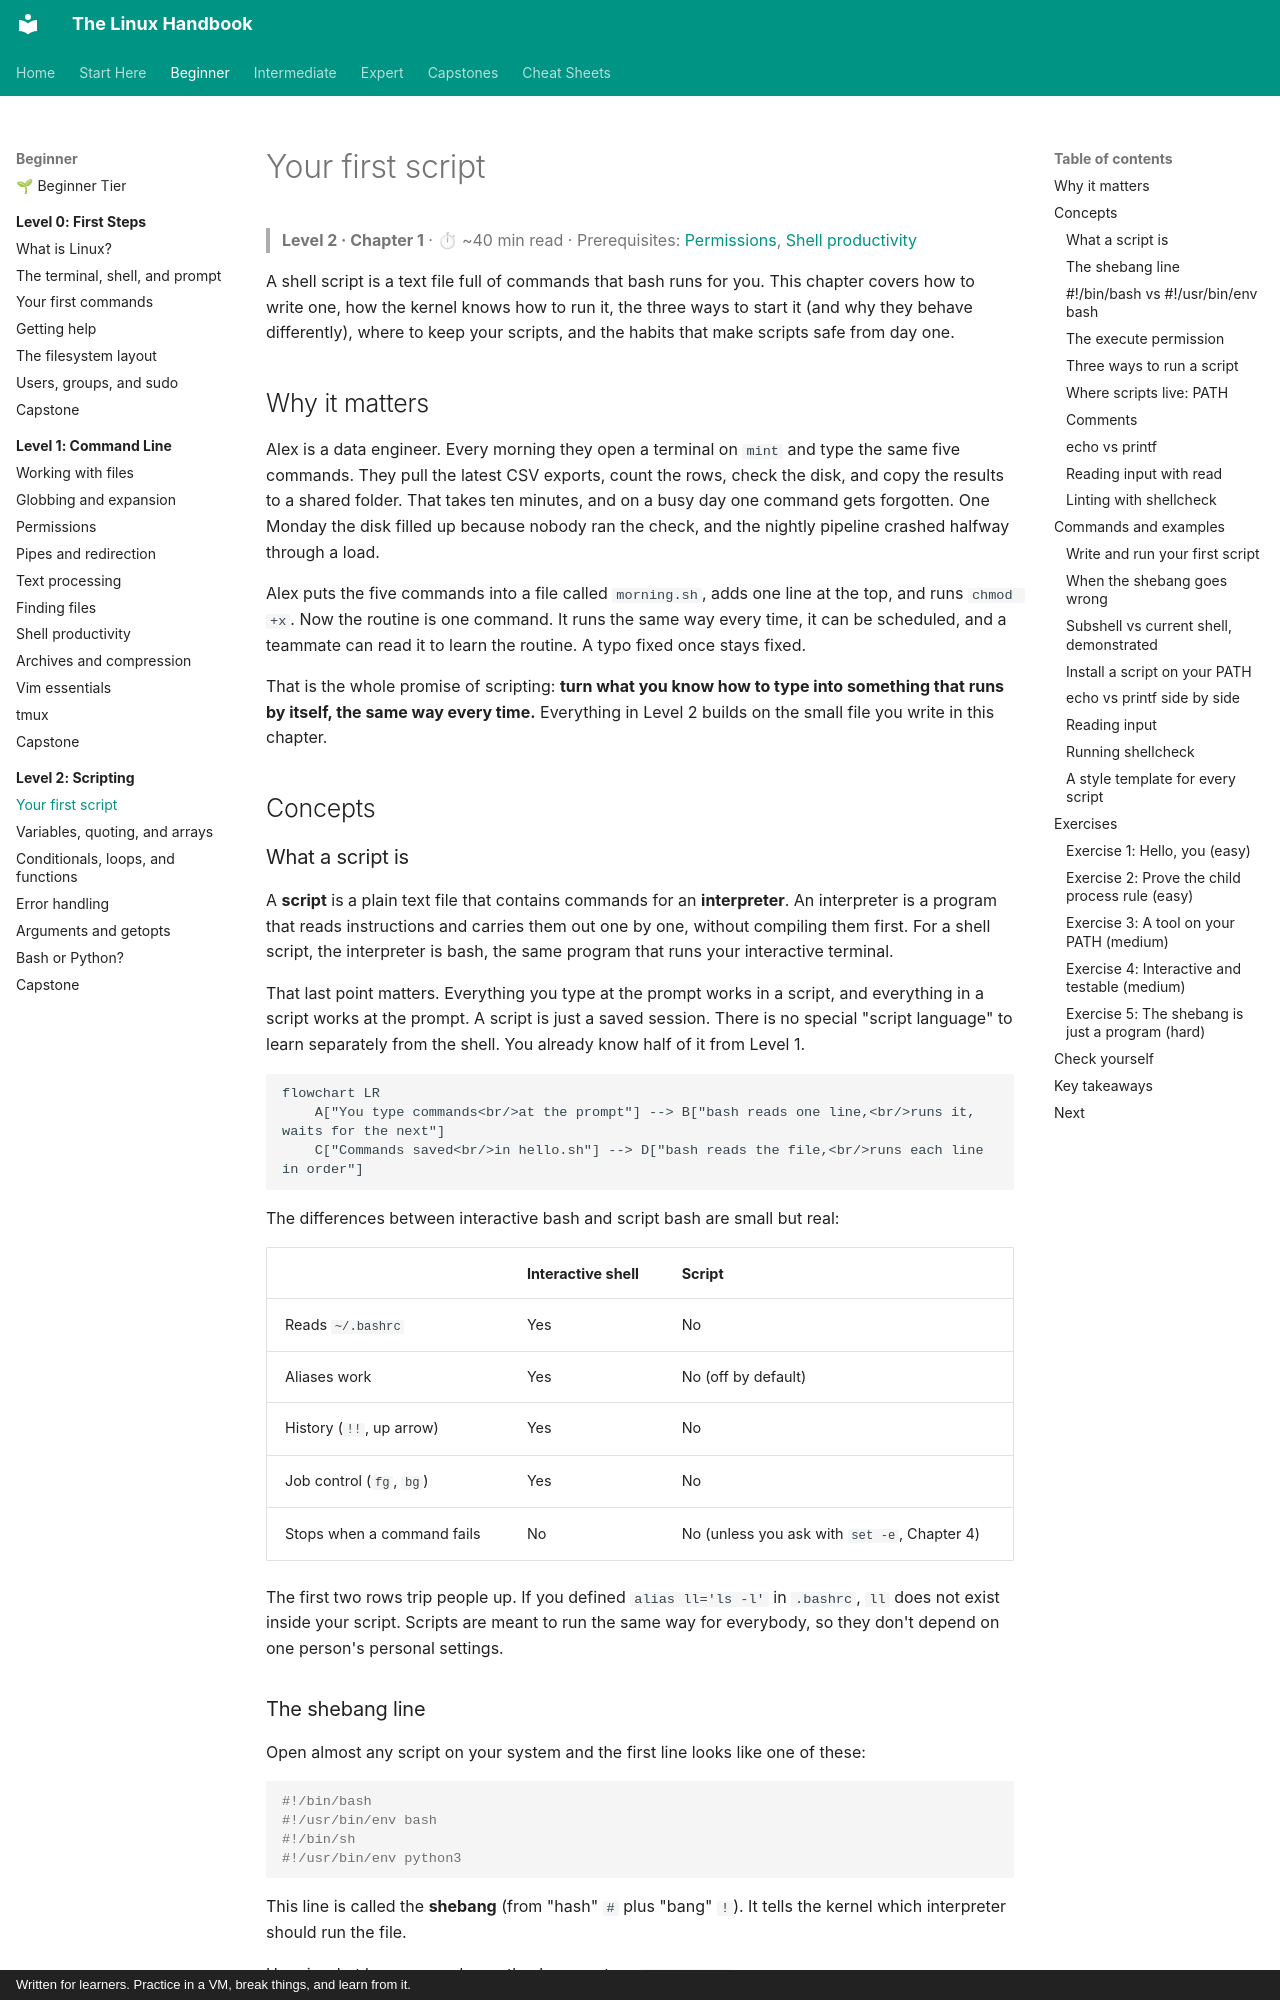

repository: astroboy1183/linux-handbook · page: chapters/02-scripting/01-first-script/index.html · generator: mkdocs · copyright: Written for learners. Practice in a VM, break things, and learn from it.

# Your first script

> **Level 2 · Chapter 1** · ⏱ ~40 min read · Prerequisites: [Permissions](../01-command-line/03-permissions.md), [Shell productivity](../01-command-line/07-shell-productivity.md)

A shell script is a text file full of commands that bash runs for you. This chapter covers how to write one, how the kernel knows how to run it, the three ways to start it (and why they behave differently), where to keep your scripts, and the habits that make scripts safe from day one.

## Why it matters

Alex is a data engineer. Every morning they open a terminal on `mint` and type the same five commands. They pull the latest CSV exports, count the rows, check the disk, and copy the results to a shared folder. That takes ten minutes, and on a busy day one command gets forgotten. One Monday the disk filled up because nobody ran the check, and the nightly pipeline crashed halfway through a load.

Alex puts the five commands into a file called `morning.sh`, adds one line at the top, and runs `chmod +x`. Now the routine is one command. It runs the same way every time, it can be scheduled, and a teammate can read it to learn the routine. A typo fixed once stays fixed.

That is the whole promise of scripting: **turn what you know how to type into something that runs by itself, the same way every time.** Everything in Level 2 builds on the small file you write in this chapter.

## Concepts

### What a script is

A **script** is a plain text file that contains commands for an **interpreter**. An interpreter is a program that reads instructions and carries them out one by one, without compiling them first. For a shell script, the interpreter is bash, the same program that runs your interactive terminal.

That last point matters. Everything you type at the prompt works in a script, and everything in a script works at the prompt. A script is just a saved session. There is no special "script language" to learn separately from the shell. You already know half of it from Level 1.

```mermaid
flowchart LR
    A["You type commands<br/>at the prompt"] --> B["bash reads one line,<br/>runs it, waits for the next"]
    C["Commands saved<br/>in hello.sh"] --> D["bash reads the file,<br/>runs each line in order"]
```

The differences between interactive bash and script bash are small but real:

| | Interactive shell | Script |
| --- | --- | --- |
| Reads `~/.bashrc` | Yes | No |
| Aliases work | Yes | No (off by default) |
| History (`!!`, up arrow) | Yes | No |
| Job control (`fg`, `bg`) | Yes | No |
| Stops when a command fails | No | No (unless you ask with `set -e`, Chapter 4) |

The first two rows trip people up. If you defined `alias ll='ls -l'` in `.bashrc`, `ll` does not exist inside your script. Scripts are meant to run the same way for everybody, so they don't depend on one person's personal settings.
